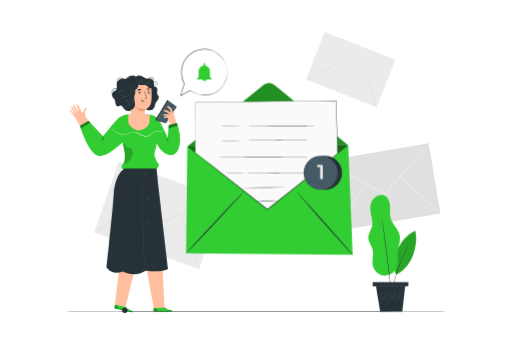
t = 0.00 s
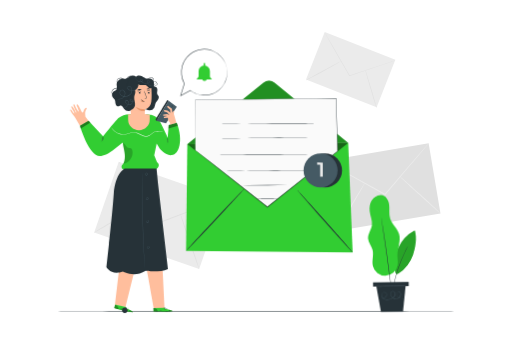
t = 1.05 s
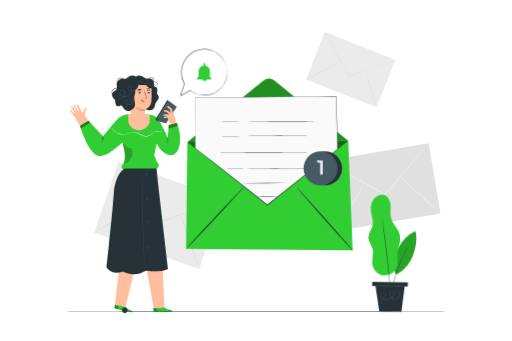
t = 1.95 s
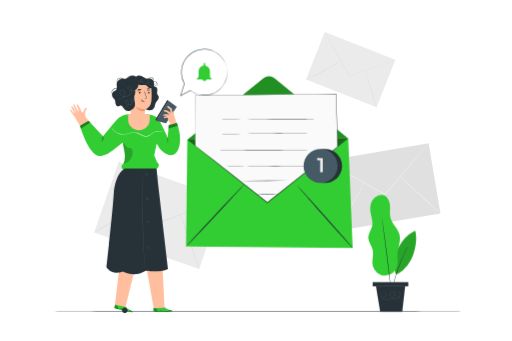
t = 3.00 s
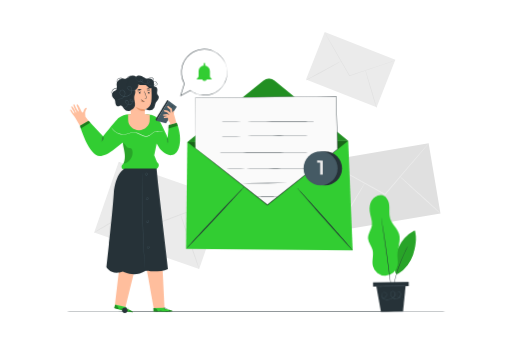
t = 4.05 s
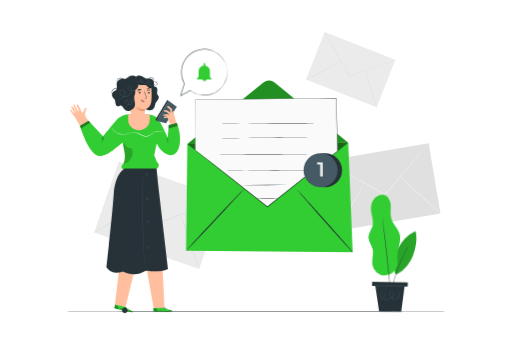
t = 4.88 s

The animated SVG that drew these frames (rendered in a browser with its animation timeline set to each time). Animation: 3 CSS @keyframes rules; one cycle of 6.00 s, repeats indefinitely.

<svg class="animated" id="freepik_stories-new-message" xmlns="http://www.w3.org/2000/svg" viewBox="0 0 750 500" version="1.1" xmlns:xlink="http://www.w3.org/1999/xlink" xmlns:svgjs="http://svgjs.com/svgjs"><style>svg#freepik_stories-new-message:not(.animated) .animable {opacity: 0;}svg#freepik_stories-new-message.animated #freepik--Floor--inject-332 {animation: 6s Infinite  linear heartbeat;animation-delay: 0s;}svg#freepik_stories-new-message.animated #freepik--Message--inject-332 {animation: 6s Infinite  linear floating;animation-delay: 0s;}svg#freepik_stories-new-message.animated #freepik--Plant--inject-332 {animation: 1.5s Infinite  linear wind;animation-delay: 0s;}            @keyframes heartbeat {                0% {                    transform: scale(1);                }                10% {                    transform: scale(1.1);                }                30% {                    transform: scale(1);                }                40% {                    transform: scale(1);                }                50% {                    transform: scale(1.1);                }                60% {                    transform: scale(1);                }                100% {                    transform: scale(1);                }            }                    @keyframes floating {                0% {                    opacity: 1;                    transform: translateY(0px);                }                50% {                    transform: translateY(-10px);                }                100% {                    opacity: 1;                    transform: translateY(0px);                }            }                    @keyframes wind {                0% {                    transform: rotate( 0deg );                }                25% {                    transform: rotate( 1deg );                }                75% {                    transform: rotate( -1deg );                }            }        </style><g id="freepik--background-complete--inject-332" class="animable" style="transform-origin: 391.596px 220.662px;"><g id="elozalz19rlpg"><rect x="177.77" y="234.3" width="109.86" height="162.99" style="fill: rgb(235, 235, 235); transform-origin: 232.7px 315.795px; transform: rotate(-70.85deg);" class="animable"></rect></g><path d="M327.7,290.63a11.2,11.2,0,0,1-1.91.89l-5.59,2.26-20.68,8.09-68.58,26.25-.57.21-.32-.51-.79-1.24-39.52-63.06-11.84-19.2-3.15-5.26a11.81,11.81,0,0,1-1-1.89A10.89,10.89,0,0,1,175,238.9l3.39,5.11L190.62,263l39.9,62.83c.26.43.53.85.78,1.24l-.89-.3,68.74-25.83L320,293.25l5.69-2A10.76,10.76,0,0,1,327.7,290.63Z" style="fill: rgb(224, 224, 224); transform-origin: 250.725px 282.75px;" id="el8lvdfv9s29" class="animable"></path><path d="M137.7,341c-.21-.35,16.31-10.55,36.89-22.79s37.44-21.87,37.65-21.52-16.31,10.55-36.9,22.79S137.91,341.3,137.7,341Z" style="fill: rgb(224, 224, 224); transform-origin: 174.97px 318.844px;" id="el31yk91usdoc" class="animable"></path><path d="M263.87,313.11c.38-.13,6.92,18,14.6,40.41s13.59,40.76,13.2,40.89-6.92-18-14.6-40.41S263.48,313.24,263.87,313.11Z" style="fill: rgb(224, 224, 224); transform-origin: 277.77px 353.76px;" id="elnqtct3ii529" class="animable"></path><g id="elzpdsj4pyao"><rect x="483.35" y="222.39" width="154.53" height="104.16" style="fill: rgb(224, 224, 224); transform-origin: 560.615px 274.47px; transform: rotate(-9.62deg);" class="animable"></rect></g><path d="M628.09,210.22a10.69,10.69,0,0,1-1.18,1.61l-3.61,4.43-13.5,16.16c-11.59,13.67-27.45,32.38-45,53.1l-.37.44-.5-.28-1.22-.67-61.62-34.38-18.59-10.56-5-2.93a9.87,9.87,0,0,1-1.7-1.11,11.85,11.85,0,0,1,1.84.86l5.15,2.71,18.81,10.16,61.82,34,1.22.67-.87.16,45.34-52.83,13.83-15.87c1.59-1.77,2.85-3.19,3.81-4.27A12.18,12.18,0,0,1,628.09,210.22Z" style="fill: rgb(235, 235, 235); transform-origin: 551.945px 248.09px;" id="elmgh5xjjijkp" class="animable"></path><path d="M493.14,338.73c-.33-.2,8.74-16.22,20.26-35.78s21.14-35.26,21.47-35.06-8.74,16.21-20.26,35.78S493.47,338.92,493.14,338.73Z" style="fill: rgb(235, 235, 235); transform-origin: 514.005px 303.31px;" id="elli0czktawpq" class="animable"></path><path d="M585.3,258c.26-.28,14,11.77,30.57,26.93s29.89,27.68,29.62,28S631.55,301.14,614.92,286,585,258.31,585.3,258Z" style="fill: rgb(235, 235, 235); transform-origin: 615.395px 285.466px;" id="el0u2k5olc3jxh" class="animable"></path><g id="eleexeq7zqth9"><rect x="476.33" y="46.53" width="74.99" height="111.26" style="fill: rgb(235, 235, 235); transform-origin: 513.825px 102.16px; transform: rotate(-68.53deg);" class="animable"></rect></g><path d="M579.32,88.59a6.19,6.19,0,0,1-1.33.55l-3.87,1.4-14.33,4.95-47.51,16-.39.13-.2-.36-.5-.86L486,66.29c-3.15-5.59-5.71-10.15-7.54-13.42l-2-3.67a7.84,7.84,0,0,1-.64-1.32,7.94,7.94,0,0,1,.82,1.21c.54.91,1.26,2.1,2.17,3.58l7.82,13.27c6.56,11.33,15.55,26.83,25.47,44l.5.87-.59-.23,47.59-15.72L574,90.17,577.93,89A9.11,9.11,0,0,1,579.32,88.59Z" style="fill: rgb(224, 224, 224); transform-origin: 527.57px 79.75px;" id="el14df3bxs5ma" class="animable"></path><path d="M448.34,117.67c-.14-.24,11.41-6.75,25.79-14.53S500.27,89.26,500.4,89.5,489,96.25,474.61,104,448.47,117.92,448.34,117.67Z" style="fill: rgb(224, 224, 224); transform-origin: 474.37px 103.585px;" id="elttbvnpoctlm" class="animable"></path><path d="M535.16,102.16c.27-.08,4.23,12.45,8.84,28s8.15,28.18,7.88,28.26-4.23-12.44-8.84-28S534.89,102.24,535.16,102.16Z" style="fill: rgb(224, 224, 224); transform-origin: 543.52px 130.29px;" id="elf0pvbtnvk6h" class="animable"></path></g><g id="freepik--Floor--inject-332" class="animable" style="transform-origin: 375px 457.08px;"><path d="M661.58,457.08c0,.14-128.32.26-286.57.26s-286.59-.12-286.59-.26,128.29-.26,286.59-.26S661.58,456.93,661.58,457.08Z" style="fill: rgb(38, 50, 56); transform-origin: 375px 457.08px;" id="el2oqgc38txy1" class="animable"></path></g><g id="freepik--Character--inject-332" class="animable" style="transform-origin: 183.041px 284.823px;"><path d="M116.7,184.46,131,179.39l-6.15-8.21a31.85,31.85,0,0,1-.44-5.49,8.46,8.46,0,0,1,.48-2.78,12.71,12.71,0,0,1,1.49-3.18,1.09,1.09,0,0,0-1-1.82c-1,.25-2.88,2.53-3.73,5.91s-3.17-1.6-4-3.39-3.85-7.23-4.62-7.4c-1.12-.25-1.59.91-.67,2.68s3.29,7.29,2.31,7.71-5.29-8.8-5.29-8.8-.6-2.12-1.74-1.67c-2.06.8,3.27,10.25,3.8,11.13.37.62-.67,1.11-1,.43s-4.11-9.29-6.21-8.49c-1.61.61,4.31,7.81,4.1,10s-3.93-5.91-5.45-5.27c-.56.24-1,.5,1.86,4.86a71.71,71.71,0,0,0,4.51,5.89h0l7.47,12.94" style="fill: rgb(255, 190, 157); transform-origin: 116.734px 168.674px;" id="elpjst9ac68or" class="animable"></path><path d="M245.41,201.94s-7.06-16.48-11.93-24.49c-4.59-7.54-10.67-8.76-13.91-9a22.19,22.19,0,0,0-4.12-.85L189,167.39a25.07,25.07,0,0,0-15.81,5.8c-1.23,1-10.38,11.62-22.53,26.74l-21.25-23-12.67,7.5s13.76,47.51,31,44.25C158,226.77,166,219.65,166,219.65l13.45-10.84.31,1.8c.27,2.19.95,5.73,1.47,7.87,1.62,6.79,2.53,15.73-1,21.65,0,0-4.79,3.67-1,7.7h49.85s7.06-4.79.61-10.11l-4-10.11,2.61-12.34,1-4.94,4.39,7.52s8.68,10.92,17.71,9.58c10.85-1.62,17.14-21.39,7.35-47.53l-11.8,3.59Z" style="fill: rgb(50, 205, 50); transform-origin: 190.177px 207.61px;" id="elacate03of8v" class="animable"></path><g id="el903fopsk7yw"><g style="opacity: 0.4; transform-origin: 124.365px 182.69px;" class="animable"><polygon points="116.7 184.46 117.95 188.42 132.03 179.83 129.37 176.96 116.7 184.46" id="eli5ogep6yysn" class="animable" style="transform-origin: 124.365px 182.69px;"></polygon></g></g><g id="el07tx73ywdmta"><g style="opacity: 0.2; transform-origin: 186.802px 225.182px;" class="animable"><path d="M180.22,240.13a15.72,15.72,0,0,0,10.5-6.46,16.39,16.39,0,0,0,3-12.24,5.44,5.44,0,0,0-2.08-3.9c-1.57-1-3.72-.48-5.35-1.35-1.34-.71-2.05-2.17-3-3.37s-2.22-3.06-3.6-2.46c0,0,1.67,8.8,2.4,12.72s1,9.55-.41,13.66A17,17,0,0,1,180.22,240.13Z" id="eluzmbltf1qu8" class="animable" style="transform-origin: 186.802px 225.182px;"></path></g></g><path d="M148.62,208a12.61,12.61,0,0,1,.74-4.13,24.68,24.68,0,0,1,1.26-4,12,12,0,0,1-.74,4.13A24.68,24.68,0,0,1,148.62,208Z" style="fill: rgb(38, 50, 56); transform-origin: 149.62px 203.935px;" id="elf8uz0ulpj17" class="animable"></path><path d="M151.78,205.85a16.74,16.74,0,0,1-1.2-5.93,8.58,8.58,0,0,1,.86,2.91A9,9,0,0,1,151.78,205.85Z" style="fill: rgb(38, 50, 56); transform-origin: 151.187px 202.885px;" id="el4m8i3sjd2h8" class="animable"></path><polygon points="246.84 147.64 228.74 176.96 242.98 180.93 258.78 156.56 246.84 147.64" style="fill: rgb(69, 90, 100); transform-origin: 243.76px 164.285px;" id="elkfj1behfsm8" class="animable"></polygon><path d="M245.71,172.62l.61,4.29,2.53,3.25.25,2.66,9.08-2.76-3.67-13a27,27,0,0,0,.36-5.3l-2.5,3.31-.69-5.4-5.11-4.11a1.25,1.25,0,0,0-1.75.27h0a1.25,1.25,0,0,0,.13,1.61l4.11,3.62.27,4.47-3-2.76a2.16,2.16,0,0,0-1.05-.54l-4.13-.83a1.08,1.08,0,0,0-1.28.95h0a1.08,1.08,0,0,0,.75,1.14l3.76,1.15,3.8,3.84-3.72-1.42-5.05.71a1,1,0,0,0-.84,1h0a1,1,0,0,0,1,1l3.21-.18,1.89.59-4.34,1.15a.86.86,0,0,0-.65.89h0a.87.87,0,0,0,.94.83Z" style="fill: rgb(255, 190, 157); transform-origin: 248.375px 169.069px;" id="elg7ufz4v5ado" class="animable"></path><g id="el1ow3zrn7kz6i"><g style="opacity: 0.4; transform-origin: 253.395px 184.095px;" class="animable"><polygon points="246.9 183.49 246.51 188.29 260.28 184.5 258.7 179.9 246.9 183.49" id="elr9tk3rnnusd" class="animable" style="transform-origin: 253.395px 184.095px;"></polygon></g></g><path d="M228.74,177s-1.22-1.65-1.12-1.93,17.22-28.47,17.22-28.47l2,1.08Z" style="fill: rgb(38, 50, 56); transform-origin: 237.227px 161.8px;" id="elk4or5co85bi" class="animable"></path><path d="M251.37,155a.63.63,0,1,1,.31,1.06.66.66,0,0,1-.35-1" style="fill: rgb(38, 50, 56); transform-origin: 251.831px 155.445px;" id="elzl6uaiu27u" class="animable"></path><path d="M240,191.19a2.38,2.38,0,0,1-.52.71,4.68,4.68,0,0,1-2.23,1.16,10,10,0,0,1-4,0,13.73,13.73,0,0,0-5.13-.23,14,14,0,0,0-5.41,3c-1.79,1.37-3.68,3.07-6.22,3.87a10.12,10.12,0,0,1-4,.31,17.55,17.55,0,0,1-4-1.11c-2.62-1-5.13-2.48-7.89-3.48a14.05,14.05,0,0,0-8.35-.58c-2.71.56-5.25,1.5-7.78,2A19.65,19.65,0,0,1,171.14,195a20,20,0,0,1-7-6,14.61,14.61,0,0,1-1.67-2.93c.07,0,.55,1.08,1.84,2.81a20.49,20.49,0,0,0,7,5.76,19.42,19.42,0,0,0,13.09,1.7c2.49-.54,5-1.49,7.78-2.07a14.49,14.49,0,0,1,8.64.59c2.82,1,5.34,2.48,7.91,3.5a17.33,17.33,0,0,0,3.88,1.09,9.85,9.85,0,0,0,3.8-.28c2.4-.74,4.28-2.38,6.08-3.75a14.27,14.27,0,0,1,5.61-3,13.76,13.76,0,0,1,5.26.3,9.9,9.9,0,0,0,3.88.1,4.74,4.74,0,0,0,2.2-1A7.49,7.49,0,0,0,240,191.19Z" style="fill: rgb(250, 250, 250); transform-origin: 201.235px 193.078px;" id="el87jhnoh23y" class="animable"></path><path d="M245.7,210.24a18.56,18.56,0,0,1-.41-4.43,18.24,18.24,0,0,1,.13-4.45,18.56,18.56,0,0,1,.41,4.43A18.29,18.29,0,0,1,245.7,210.24Z" style="fill: rgb(38, 50, 56); transform-origin: 245.56px 205.8px;" id="elmlztpy8r68p" class="animable"></path><path d="M214.51,394.11c.43,1.74,10.63,58.93,10.63,58.93l15.63-1.17-2.86-58.4Z" style="fill: rgb(255, 190, 157); transform-origin: 227.64px 423.255px;" id="elczn8ixtiia" class="animable"></path><path d="M241.24,452.78l-.05-1.65-16.65.35.1,5.42,1,0c4.58.15,23.3.46,26.33-.45C255.39,455.46,241.24,452.78,241.24,452.78Z" style="fill: rgb(50, 205, 50); transform-origin: 238.522px 454.102px;" id="el29j7rjhmj5w" class="animable"></path><g id="eltjqof9t6xvg"><g style="opacity: 0.3; transform-origin: 227.605px 454.514px;" class="animable"><path d="M230.65,456.66a5.36,5.36,0,0,0-2.19-3.24,5.92,5.92,0,0,0-3.9-1.05l.09,4.31Z" id="elvubkmw8aq8n" class="animable" style="transform-origin: 227.605px 454.514px;"></path></g></g><g id="elckwc3gq9gwk"><g style="opacity: 0.3; transform-origin: 238.612px 455.742px;" class="animable"><path d="M248.16,454.32s5,1.23,4.37,2-19.53,1.12-27.89.59l0-.35,22.08-.22S247.2,454.37,248.16,454.32Z" id="elwtot6897aqe" class="animable" style="transform-origin: 238.612px 455.742px;"></path></g></g><path d="M224.4,456.55l.28,0,.82,0,3,.07c2.55,0,6.06.05,9.95,0s7.4-.2,9.95-.33l3-.17.81-.06.29,0h-.29l-.82,0-3,.11c-2.54.09-6.06.21-9.94.27s-7.4.08-9.95.08H224.4Z" style="fill: rgb(38, 50, 56); transform-origin: 238.45px 456.351px;" id="elfvqivhix805" class="animable"></path><path d="M246.74,456.57a5.63,5.63,0,0,1,.53-1.35,6,6,0,0,1,1-1.09,2.12,2.12,0,0,0-1.18,1A2,2,0,0,0,246.74,456.57Z" style="fill: rgb(38, 50, 56); transform-origin: 247.495px 455.35px;" id="ela96geixrq5q" class="animable"></path><path d="M241.8,454.35s.27-.24.51-.6.38-.67.33-.7-.27.24-.5.6S241.75,454.32,241.8,454.35Z" style="fill: rgb(38, 50, 56); transform-origin: 242.22px 453.699px;" id="el0ymya2m1fnmi" class="animable"></path><path d="M240.44,453.71s.3-.13.58-.37.47-.47.44-.51-.3.13-.58.37S240.4,453.68,240.44,453.71Z" style="fill: rgb(38, 50, 56); transform-origin: 240.949px 453.267px;" id="el9xefej0c2ij" class="animable"></path><path d="M239.56,452.27a2,2,0,0,0,.87.09,2,2,0,0,0,.86-.1,2.18,2.18,0,0,0-.87-.09A2.26,2.26,0,0,0,239.56,452.27Z" style="fill: rgb(38, 50, 56); transform-origin: 240.425px 452.267px;" id="elnqfaz3aap3" class="animable"></path><path d="M239.25,451.25a1.69,1.69,0,0,0,1,.25,1.73,1.73,0,0,0,1-.15,6.57,6.57,0,0,0-1,0A5.66,5.66,0,0,0,239.25,451.25Z" style="fill: rgb(38, 50, 56); transform-origin: 240.25px 451.384px;" id="el3vfce8cwwuz" class="animable"></path><path d="M242.33,453a3.44,3.44,0,0,0,1.07,0,5.7,5.7,0,0,0,1.12-.26,2.67,2.67,0,0,0,.65-.26.5.5,0,0,0,.25-.31.35.35,0,0,0-.17-.39,2,2,0,0,0-2.4.57,1.77,1.77,0,0,0-.33.67c0,.17,0,.27,0,.27a2.45,2.45,0,0,1,.46-.85,1.92,1.92,0,0,1,.9-.57,1.74,1.74,0,0,1,1.27.06c.17.11.11.3-.07.4a3.16,3.16,0,0,1-.6.25,7.45,7.45,0,0,1-1.09.29C242.74,453,242.33,453,242.33,453Z" style="fill: rgb(38, 50, 56); transform-origin: 243.88px 452.443px;" id="el4z88anvjra5" class="animable"></path><path d="M242.61,453a1,1,0,0,0,.1-.69,1.57,1.57,0,0,0-.3-.72,1.08,1.08,0,0,0-.9-.49.39.39,0,0,0-.32.46,1,1,0,0,0,.19.44,3.11,3.11,0,0,0,.52.59,1.51,1.51,0,0,0,.62.39s-.22-.17-.52-.48a3.36,3.36,0,0,1-.46-.59c-.15-.2-.26-.58,0-.63a1,1,0,0,1,.71.41,1.51,1.51,0,0,1,.31.64A3.32,3.32,0,0,1,242.61,453Z" style="fill: rgb(38, 50, 56); transform-origin: 241.958px 452.05px;" id="elil0yhdjxe5l" class="animable"></path><path d="M224.64,452.33s.48-.05,1.23,0a5.66,5.66,0,0,1,2.69,1,5,5,0,0,1,1.72,2.16c.27.66.3,1.1.34,1.1a.74.74,0,0,0,0-.31,4.21,4.21,0,0,0-.19-.83,4.82,4.82,0,0,0-1.74-2.27,5.42,5.42,0,0,0-2.8-1,4.69,4.69,0,0,0-.91,0C224.75,452.28,224.64,452.31,224.64,452.33Z" style="fill: rgb(38, 50, 56); transform-origin: 227.638px 454.374px;" id="elhfeq9vcwnmg" class="animable"></path><path d="M232.7,455.12a9.66,9.66,0,0,0,2.43.18,10.2,10.2,0,0,0,2.42-.22c0-.06-1.09,0-2.43,0S232.71,455.07,232.7,455.12Z" style="fill: rgb(38, 50, 56); transform-origin: 235.125px 455.183px;" id="elu49fxgwj8gd" class="animable"></path><path d="M229.45,455.18s.09.21.21.44.18.43.24.43.08-.25-.06-.51S229.49,455.14,229.45,455.18Z" style="fill: rgb(38, 50, 56); transform-origin: 229.698px 455.612px;" id="elkvxcygnq4qb" class="animable"></path><path d="M228.2,453.78s.07.2.24.36.35.26.39.22-.07-.2-.25-.36S228.23,453.75,228.2,453.78Z" style="fill: rgb(38, 50, 56); transform-origin: 228.519px 454.072px;" id="elew1z77wepb" class="animable"></path><path d="M226.43,453.17c0,.05.23.05.48.12s.42.19.46.16-.1-.25-.4-.34S226.41,453.12,226.43,453.17Z" style="fill: rgb(38, 50, 56); transform-origin: 226.903px 453.264px;" id="elu8h233r6pz8" class="animable"></path><path d="M225.17,452.89s.08.12.22.17.27.05.29,0-.08-.13-.22-.18S225.19,452.84,225.17,452.89Z" style="fill: rgb(38, 50, 56); transform-origin: 225.426px 452.972px;" id="elaywzuk78y3q" class="animable"></path><path d="M174.75,389.34c-.08,1.79-6.57,57.48-6.57,57.48l15.29,3.39,14.11-56.74Z" style="fill: rgb(255, 190, 157); transform-origin: 182.88px 419.775px;" id="el9ahyx1tp16d" class="animable"></path><path d="M184.16,451.69l.35-1.6-16.26-3.63-1.19,5.29,1,.28c4.41,1.24,22.52,6,25.69,5.83C197.27,457.67,184.16,451.69,184.16,451.69Z" style="fill: rgb(50, 205, 50); transform-origin: 180.705px 452.162px;" id="eleom4ki3n6gj" class="animable"></path><g id="elz2d5eek4r7l"><g style="opacity: 0.3; transform-origin: 170.086px 450.19px;" class="animable"><path d="M173,453a5.33,5.33,0,0,0-1.35-3.67,5.91,5.91,0,0,0-3.54-1.95l-.94,4.21Z" id="elcbjiajq0jeq" class="animable" style="transform-origin: 170.086px 450.19px;"></path></g></g><g id="elrbqvnl6uwes"><g style="opacity: 0.3; transform-origin: 180.718px 454.671px;" class="animable"><path d="M190.52,454.84s4.53,2.38,3.77,3-19.23-3.57-27.23-6.07l.1-.33,21.5,5S189.57,454.66,190.52,454.84Z" id="elt1h12hdvqbo" class="animable" style="transform-origin: 180.718px 454.671px;"></path></g></g><path d="M166.91,451.35l.27.09.79.23,2.91.78c2.47.64,5.88,1.49,9.67,2.35s7.24,1.57,9.74,2.05l3,.55.81.13.29,0-.28-.07-.8-.17-3-.61c-2.5-.52-5.94-1.24-9.73-2.1s-7.2-1.69-9.68-2.3L168,451.6l-.8-.19A1,1,0,0,0,166.91,451.35Z" style="fill: rgb(38, 50, 56); transform-origin: 180.65px 454.44px;" id="eltennuc58t6" class="animable"></path><path d="M188.6,456.69a6,6,0,0,1,.84-1.19,6.61,6.61,0,0,1,1.24-.82,2.23,2.23,0,0,0-1.38.69A2,2,0,0,0,188.6,456.69Z" style="fill: rgb(38, 50, 56); transform-origin: 189.64px 455.685px;" id="elzm462yodig" class="animable"></path><path d="M184.33,453.36s.33-.17.64-.47.53-.56.49-.59-.32.17-.63.46S184.29,453.32,184.33,453.36Z" style="fill: rgb(38, 50, 56); transform-origin: 184.895px 452.829px;" id="elwsdqjutxhq" class="animable"></path><path d="M183.16,452.42a1.4,1.4,0,0,0,.65-.23c.33-.17.58-.35.55-.39s-.32.05-.65.22S183.14,452.37,183.16,452.42Z" style="fill: rgb(38, 50, 56); transform-origin: 183.761px 452.105px;" id="elssy1i2spnq" class="animable"></path><path d="M182.65,450.81a4.09,4.09,0,1,0,.87.11A2.14,2.14,0,0,0,182.65,450.81Z" style="fill: rgb(38, 50, 56); transform-origin: 182.575px 454.896px;" id="el23kz44zj9h1" class="animable"></path><path d="M182.59,449.74a1.72,1.72,0,0,0,.88.47,1.83,1.83,0,0,0,1,.1,5.12,5.12,0,0,0-.94-.28A6.82,6.82,0,0,0,182.59,449.74Z" style="fill: rgb(38, 50, 56); transform-origin: 183.53px 450.04px;" id="elsljiinm2bz" class="animable"></path><path d="M185.17,452.17a3.3,3.3,0,0,0,1,.22,6.15,6.15,0,0,0,1.16,0,3.39,3.39,0,0,0,.68-.1.56.56,0,0,0,.33-.24.4.4,0,0,0-.07-.43,2,2,0,0,0-2.47,0,1.69,1.69,0,0,0-.49.57c-.08.15-.09.25-.08.25a2.54,2.54,0,0,1,.65-.71,1.9,1.9,0,0,1,1-.34,1.73,1.73,0,0,1,1.22.36c.14.15,0,.31-.17.37a3.32,3.32,0,0,1-.63.11,8.65,8.65,0,0,1-1.13,0C185.57,452.22,185.18,452.14,185.17,452.17Z" style="fill: rgb(38, 50, 56); transform-origin: 186.772px 451.817px;" id="elslshvxsyw8" class="animable"></path><path d="M185.43,452.27s.22-.19.27-.64a1.6,1.6,0,0,0-.13-.77,1.09,1.09,0,0,0-.76-.69.39.39,0,0,0-.41.38,1,1,0,0,0,.08.47,3,3,0,0,0,.36.69,1.62,1.62,0,0,0,.51.53s-.17-.22-.39-.59a3.94,3.94,0,0,1-.31-.68c-.1-.24-.11-.63.16-.61s.48.33.59.56a1.63,1.63,0,0,1,.16.7A3,3,0,0,1,185.43,452.27Z" style="fill: rgb(38, 50, 56); transform-origin: 185.051px 451.22px;" id="elkauumkusyvg" class="animable"></path><path d="M168.15,447.31s.47.06,1.19.31a5.58,5.58,0,0,1,2.38,1.58,5.07,5.07,0,0,1,1.16,2.52,10.33,10.33,0,0,1,.06,1.14s.05-.11.07-.3a3.92,3.92,0,0,0,0-.86,4.84,4.84,0,0,0-1.14-2.61,5.46,5.46,0,0,0-2.5-1.6,4.7,4.7,0,0,0-.9-.18A.94.94,0,0,0,168.15,447.31Z" style="fill: rgb(38, 50, 56); transform-origin: 170.592px 450.078px;" id="elwgimsxlwehn" class="animable"></path><path d="M175.31,451.94a9.46,9.46,0,0,0,2.31.75,10.06,10.06,0,0,0,2.41.36c0-.05-1.07-.23-2.36-.54S175.33,451.89,175.31,451.94Z" style="fill: rgb(38, 50, 56); transform-origin: 177.67px 452.492px;" id="elp8iudag1i" class="animable"></path><path d="M172.14,451.22s0,.23.1.48.07.46.13.47.14-.22.07-.5S172.18,451.19,172.14,451.22Z" style="fill: rgb(38, 50, 56); transform-origin: 172.304px 451.694px;" id="elwvezkw9su1h" class="animable"></path><path d="M171.25,449.57s0,.21.16.4.28.33.32.31,0-.21-.15-.4S171.3,449.54,171.25,449.57Z" style="fill: rgb(38, 50, 56); transform-origin: 171.497px 449.924px;" id="el1os23zi1fmyh" class="animable"></path><path d="M169.68,448.55c0,.06.22.1.44.23s.37.29.42.27,0-.27-.32-.43S169.68,448.5,169.68,448.55Z" style="fill: rgb(38, 50, 56); transform-origin: 170.118px 448.779px;" id="elh8vna4bdg65" class="animable"></path><path d="M168.53,448s.05.14.17.22.25.11.28.06,0-.14-.17-.22S168.56,447.94,168.53,448Z" style="fill: rgb(38, 50, 56); transform-origin: 168.76px 448.138px;" id="elo8x1qmzsp2" class="animable"></path><path d="M232.15,141.32c-.41-1.19-1.42-2.08-1.91-3.24-.73-1.74-.19-3.71,0-5.58s-.2-4.15-1.91-4.92a17.72,17.72,0,0,1-2.2-.73c-1.34-.84-1.27-2.74-1.39-4.31a8.82,8.82,0,0,0-.78-3l.28-.09a4.44,4.44,0,0,1,5.11,2.53,2.6,2.6,0,0,1-.18,2.51,1.65,1.65,0,0,1-1.94.63,1.38,1.38,0,0,1-.71-1.52,1,1,0,0,1,1.1-.62,1.07,1.07,0,0,1,.77.43c.12.18.13.31.15.3s0-.13,0-.35a1.17,1.17,0,0,0-.85-.61,1.49,1.49,0,0,0-.77.06,1.13,1.13,0,0,0-.67.68,1.7,1.7,0,0,0,.83,2,2.07,2.07,0,0,0,2.52-.7,3.07,3.07,0,0,0,.3-3,4.94,4.94,0,0,0-5.26-3,3.29,3.29,0,0,0,.31-2.66,3.74,3.74,0,0,0-2.31-2.32,5,5,0,0,0-2.93-.16,7.43,7.43,0,0,0-2.31,1c-.65.42-1.15.88-1.63,1.19a2.84,2.84,0,0,1-1.35.52,2.12,2.12,0,0,1-1.21-.25s.31.48,1.22.48a2.92,2.92,0,0,0,1.51-.47c.53-.3,1.06-.75,1.68-1.12a5.49,5.49,0,0,1,4.82-.71,3.22,3.22,0,0,1,2,2,2.59,2.59,0,0,1-.69,2.67,5.83,5.83,0,0,0-2.16-2.22c-2-1.13-5-.58-6,1.48l-16.41-5.64a8,8,0,0,0-7.54-1.51l-.34-.06a5.5,5.5,0,0,0-2.77.46,9,9,0,0,0-2.79,2.44,6.41,6.41,0,0,1-1.57,1.31,3,3,0,0,1-.32.12,14.44,14.44,0,0,1-2.19.08c-1.38-.32-2.81-1.11-4.51-1.28a7,7,0,0,0-2.84.2,5.47,5.47,0,0,0-2.54,1.61,4.33,4.33,0,0,0-1.1,2.91,8.22,8.22,0,0,0,.36,2.27,7.78,7.78,0,0,0-.48,3.1c.07,1.39.47,2.85.49,4.21a4,4,0,0,1-1.35.69c-.86.27-1.79.4-2.67.74a6.22,6.22,0,0,0-3.54,3.75,4.39,4.39,0,0,0,.44,4.14,6.33,6.33,0,0,0,1.16,5.29,31.7,31.7,0,0,1,2.57,2.75c1.08,1.67.92,3.82,1.2,5.79s1.41,4.21,3.4,4.34c1.6.1,3-1.24,4.64-1.11,2.24.18,3.16,2.87,4.46,4.71a8,8,0,0,0,7.45,3.24c2-.27,4.06-1.35,6.05-.85,2.51.64,4,3.58,6.59,3.95,1.9.27,3.67-1,5.09-2.3s2.85-2.8,4.75-3.14c2.28-.41,4.48,1,6.78,1.28a7.67,7.67,0,0,0,7.56-3.79c1.26-2.29,1.25-5.1,2.44-7.43a41.94,41.94,0,0,1,3-4.27C232,144.81,232.73,143,232.15,141.32Zm-65.8-7.38a1.34,1.34,0,0,0-.56,0s.17,0,.45.11l-.31.23a6,6,0,0,0-1.94,3,4.31,4.31,0,0,1-.1-3.41,5.75,5.75,0,0,1,3.28-3.4c.8-.3,1.71-.43,2.64-.71a4.29,4.29,0,0,0,1.14-.51,3.77,3.77,0,0,1-.47,1.55C169.62,132.29,167.8,132.92,166.35,133.94Zm11.2-18.4a8.64,8.64,0,0,0-6.18,4.74,6.48,6.48,0,0,1-.16-1.37,3.82,3.82,0,0,1,.95-2.54,5.52,5.52,0,0,1,4.88-1.65,11.55,11.55,0,0,1,2.69.69A14.42,14.42,0,0,0,177.55,115.54Zm8.23-.69c-.2.09-.41.15-.61.22a10.92,10.92,0,0,0,.83-.84,9.25,9.25,0,0,1,2.62-2.42,5.11,5.11,0,0,1,2.43-.52,6.49,6.49,0,0,0-1.24.61C188.41,112.8,187.3,114.15,185.78,114.85Z" style="fill: rgb(38, 50, 56); transform-origin: 197.755px 138.305px;" id="el0dx7x0e4rooi" class="animable"></path><path d="M221.35,149.2c.78-4.92.54-13,.12-19.61a10.46,10.46,0,0,0-11.54-9.75l-17.19,1.82a3.47,3.47,0,0,0-3.11,3.53l1.77,42.23h-4v7.65a15.84,15.84,0,0,0,31.68,0v-6.62s-4.12-1.35-6.62-1.21l-.61,0c0-3.87.32-6.9.32-6.9S219.78,159.11,221.35,149.2Z" style="fill: rgb(255, 190, 157); transform-origin: 204.631px 155.346px;" id="elak0vo6wlrpw" class="animable"></path><path d="M218.9,136a1.28,1.28,0,0,1-1.23,1.28,1.21,1.21,0,0,1-1.31-1.15,1.28,1.28,0,0,1,1.23-1.28A1.22,1.22,0,0,1,218.9,136Z" style="fill: rgb(38, 50, 56); transform-origin: 217.63px 136.065px;" id="els68jfuxvj7" class="animable"></path><path d="M219.72,133.8c-.16.16-1.12-.55-2.49-.55s-2.37.69-2.52.52.09-.37.53-.69a3.55,3.55,0,0,1,2-.62,3.37,3.37,0,0,1,2,.64C219.65,133.42,219.8,133.72,219.72,133.8Z" style="fill: rgb(38, 50, 56); transform-origin: 217.203px 133.142px;" id="el3b5fokpf63g" class="animable"></path><path d="M205.53,136a1.27,1.27,0,0,1-1.22,1.28,1.21,1.21,0,0,1-1.31-1.15,1.26,1.26,0,0,1,1.22-1.28A1.22,1.22,0,0,1,205.53,136Z" style="fill: rgb(38, 50, 56); transform-origin: 204.265px 136.065px;" id="elqqhsdq8qgvs" class="animable"></path><path d="M206.28,134.05c-.16.17-1.12-.54-2.49-.54s-2.37.69-2.52.52.09-.37.53-.69a3.4,3.4,0,0,1,2-.62,3.3,3.3,0,0,1,2,.64C206.21,133.68,206.36,134,206.28,134.05Z" style="fill: rgb(38, 50, 56); transform-origin: 203.763px 133.398px;" id="elo0ycxiljdss" class="animable"></path><path d="M211.24,144.19a9.07,9.07,0,0,1,2.22-.4c.35,0,.68-.1.74-.34a1.81,1.81,0,0,0-.23-1c-.33-.84-.67-1.73-1-2.66-1.43-3.78-2.47-6.89-2.31-6.95a47.25,47.25,0,0,1,2.87,6.75c.34.94.67,1.82,1,2.68a2,2,0,0,1,.18,1.37.89.89,0,0,1-.58.51,2.24,2.24,0,0,1-.59.08A9,9,0,0,1,211.24,144.19Z" style="fill: rgb(38, 50, 56); transform-origin: 212.701px 138.563px;" id="el3ijylirwf26" class="animable"></path><path d="M212.19,160.37a25.2,25.2,0,0,1-13.27-3.54s3.22,6.81,13.13,5.88Z" style="fill: rgb(235, 153, 110); transform-origin: 205.555px 159.814px;" id="el6uq5ck86yku" class="animable"></path><path d="M210.66,147.49a2.47,2.47,0,0,0-2.21-.92,2.25,2.25,0,0,0-1.55.84,1.42,1.42,0,0,0-.11,1.63,1.68,1.68,0,0,0,1.79.45,5.28,5.28,0,0,0,1.75-1,1.52,1.52,0,0,0,.39-.41.45.45,0,0,0,0-.51" style="fill: rgb(235, 153, 110); transform-origin: 208.692px 148.069px;" id="el4a1blofvrps" class="animable"></path><path d="M207.22,145.14c.22,0,.22,1.47,1.49,2.52s2.85.89,2.86,1.1-.35.29-1,.31a3.66,3.66,0,0,1-2.38-.84,3.17,3.17,0,0,1-1.16-2.11C207,145.5,207.12,145.13,207.22,145.14Z" style="fill: rgb(38, 50, 56); transform-origin: 209.298px 147.105px;" id="elb3jahkl1tjt" class="animable"></path><path d="M206.89,131.66c-.13.37-1.5.19-3.1.39s-2.9.63-3.11.29c-.1-.15.13-.5.65-.86a5.09,5.09,0,0,1,2.31-.81,5.27,5.27,0,0,1,2.43.28C206.66,131.19,207,131.48,206.89,131.66Z" style="fill: rgb(38, 50, 56); transform-origin: 203.784px 131.55px;" id="elfxj1rq8djl" class="animable"></path><path d="M219.22,131c-.24.31-1.19,0-2.32,0s-2.09.21-2.31-.12c-.1-.16,0-.47.47-.76a3.26,3.26,0,0,1,1.88-.51,3.22,3.22,0,0,1,1.85.62C219.19,130.53,219.32,130.85,219.22,131Z" style="fill: rgb(38, 50, 56); transform-origin: 216.904px 130.373px;" id="elxlxv61bxlc" class="animable"></path><path d="M225.16,120.75c-.68-2.64-2.68-5.08-5.36-5.58-1.75-.32-3.54.19-5.31.08-1.47-.09-2-1.26-3.39-1.72-2.32-.76-4.1-3.34-9.11-2.8-1.34.15-3.06,1.7-4.29,3.46-1.92-.83-4.45.06-5.83.67-2.87,1.25-4.66,4.48-5.23,7.76s-.1,6.65.36,9.95c.21,1.5.42,3,.64,4.52a8.06,8.06,0,0,0,.79,2.88l-2.28,21.2A8.82,8.82,0,0,0,197.37,155c.88-4.17-1.44-8.41-1.07-12.66.22-2.53,1.65-4.88,1.64-7.42a10,10,0,0,0-.36-2.47h0c4-3.27,5.06-5.9,4.89-9a7.72,7.72,0,0,0,4.2,1.39c2.12,0,4.33-.8,6.31,0a11,11,0,0,1,3.53,2.86c1.09,1.08,2.5,2.07,4,1.86a10.49,10.49,0,0,0,2.08-.73,2.5,2.5,0,0,1,2.14,0A16.55,16.55,0,0,0,225.16,120.75Z" style="fill: rgb(38, 50, 56); transform-origin: 205.81px 136.123px;" id="elu0mvnk59xln" class="animable"></path><path d="M165.92,142.46a17.53,17.53,0,0,0,3.29,1.88,11.63,11.63,0,0,0,4.3.91A9.15,9.15,0,0,0,179,143.6a8.36,8.36,0,0,0,3.54-5.8,6.05,6.05,0,0,0-.75-3.72,4,4,0,0,0-3.25-2,2.93,2.93,0,0,0-1.88.62,3.72,3.72,0,0,0-1.16,1.73,4.31,4.31,0,0,0,.76,4.13,7.21,7.21,0,0,0,3.92,2.34,11.25,11.25,0,0,0,4.8.08,10.42,10.42,0,0,0,4.37-2,8.24,8.24,0,0,0,2.71-3.73,8.34,8.34,0,0,0,.36-4.44,6.56,6.56,0,0,0-.74-2,4.6,4.6,0,0,0-1.35-1.58,3.21,3.21,0,0,0-1.83-.69,1.69,1.69,0,0,0-1.53.86,2.42,2.42,0,0,0-.19,1.79,3.59,3.59,0,0,0,1,1.55,8.63,8.63,0,0,0,11.64-.45,9,9,0,0,0,2.19-3.78,10.06,10.06,0,0,0,.31-3.74,4.32,4.32,0,0,1,.16,1,8.59,8.59,0,0,1-.26,2.83,9.35,9.35,0,0,1-2.18,3.93,8.62,8.62,0,0,1-5.32,2.61,8.78,8.78,0,0,1-6.85-2.05,3.88,3.88,0,0,1-1.1-1.75,2.9,2.9,0,0,1,.23-2.15,2.18,2.18,0,0,1,1.94-1.11,3.72,3.72,0,0,1,2.13.78,5.07,5.07,0,0,1,1.49,1.73,7.3,7.3,0,0,1,.81,2.19,8.78,8.78,0,0,1-.37,4.72,8.87,8.87,0,0,1-2.87,4,11,11,0,0,1-4.6,2.08,11.73,11.73,0,0,1-5-.09,7.79,7.79,0,0,1-4.21-2.52,4.89,4.89,0,0,1-1-2.23,5.25,5.25,0,0,1,.19-2.4,4.25,4.25,0,0,1,1.33-2,3.48,3.48,0,0,1,2.22-.72,4.43,4.43,0,0,1,3.64,2.28,6.58,6.58,0,0,1,.79,4,8.74,8.74,0,0,1-3.77,6.06,9.31,9.31,0,0,1-5.7,1.64,11.53,11.53,0,0,1-4.38-1,11.75,11.75,0,0,1-2.46-1.43c-.26-.19-.44-.36-.57-.46Z" style="fill: rgb(69, 90, 100); transform-origin: 184.012px 134.19px;" id="elyivewkffteh" class="animable"></path><path d="M225.74,125.23a1.88,1.88,0,0,1-.48.33,5.42,5.42,0,0,1-1.57.58,6.68,6.68,0,0,1-2.66,0,7.25,7.25,0,0,1-3.13-1.62,9.38,9.38,0,0,1-2.46-3.49,3.14,3.14,0,0,1-.08-2.47,2.12,2.12,0,0,1,.93-1,1.56,1.56,0,0,1,1.44,0,2.2,2.2,0,0,1,1,2.54,3.64,3.64,0,0,1-2,2.08,7.58,7.58,0,0,1-5.79.09,14.32,14.32,0,0,1-2.67-1.29,9.83,9.83,0,0,1-2.27-1.81,2.28,2.28,0,0,1-.23-2.84,1.48,1.48,0,0,1,1.44-.51,2.13,2.13,0,0,1,1.22.77,1.86,1.86,0,0,1,.39,1.36,2.36,2.36,0,0,1-.56,1.23,3.21,3.21,0,0,1-2.19,1.1,5.72,5.72,0,0,1-2.25-.29,16.49,16.49,0,0,1-1.91-.74,6.87,6.87,0,0,1-2.79-2.14,3.91,3.91,0,0,1-.72-2.56,2.9,2.9,0,0,1,.58-1.57,1.51,1.51,0,0,1,.44-.39,3.06,3.06,0,0,0-.81,2,3.73,3.73,0,0,0,.75,2.36,6.56,6.56,0,0,0,2.71,2,8.75,8.75,0,0,0,4,.94,2.77,2.77,0,0,0,1.88-1,1.54,1.54,0,0,0,.14-2c-.45-.59-1.41-.85-1.86-.24a1.43,1.43,0,0,0-.27,1.08,2.16,2.16,0,0,0,.5,1.1,9.53,9.53,0,0,0,2.14,1.68,13.2,13.2,0,0,0,2.57,1.23,7,7,0,0,0,5.38,0,3.08,3.08,0,0,0,1.69-1.75,1.69,1.69,0,0,0-.77-2,1.25,1.25,0,0,0-1.7.74,2.74,2.74,0,0,0,.07,2.1,9.08,9.08,0,0,0,2.3,3.36,7,7,0,0,0,2.94,1.62,6.49,6.49,0,0,0,2.55.13A8.38,8.38,0,0,0,225.74,125.23Z" style="fill: rgb(69, 90, 100); transform-origin: 212.065px 119.432px;" id="elwlsuqfzv4oq" class="animable"></path><path d="M196.86,148.49a1.55,1.55,0,0,1-.42.34,4,4,0,0,1-1.46.58,4.67,4.67,0,0,1-2.47-.16A4,4,0,0,1,190,147.1a1.69,1.69,0,0,1,.38-2,1.76,1.76,0,0,1,2.15,0,4.41,4.41,0,0,1,1.54,4.27,5.24,5.24,0,0,1-2.89,4.09,5.91,5.91,0,0,1-5.38-.4,6,6,0,0,1-2.06-1.91,3.43,3.43,0,0,1-.49-2.73,2.61,2.61,0,0,1,.71-1.22,1.8,1.8,0,0,1,1.33-.51,2.62,2.62,0,0,1,2.14,1.43,5.4,5.4,0,0,1,.59,2.34,8.17,8.17,0,0,1-.22,2.23,7,7,0,0,1-2,3.47,5,5,0,0,1-5.45,1,4.29,4.29,0,0,1-1.3-.88,1.65,1.65,0,0,1-.34-.42,6.6,6.6,0,0,0,1.72,1.1,4.85,4.85,0,0,0,2.34.29,4.75,4.75,0,0,0,2.76-1.33,6.64,6.64,0,0,0,1.8-3.29,7.35,7.35,0,0,0,.18-2.11,4.87,4.87,0,0,0-.55-2.11,2.11,2.11,0,0,0-1.72-1.17,1.62,1.62,0,0,0-1.5,1.36,2.86,2.86,0,0,0,.43,2.3,5.58,5.58,0,0,0,1.87,1.74A5.45,5.45,0,0,0,191,153a4.78,4.78,0,0,0,2.62-3.69,4,4,0,0,0-1.3-3.82,1.32,1.32,0,0,0-1.63,0,1.29,1.29,0,0,0-.29,1.5,3.69,3.69,0,0,0,2.22,2,4.71,4.71,0,0,0,2.34.24A6,6,0,0,0,196.86,148.49Z" style="fill: rgb(69, 90, 100); transform-origin: 187.785px 151.15px;" id="el6lx2mbcup84" class="animable"></path><path d="M155.55,391.58s6.69,13,24.13,6.68c0,0,17.08,9.28,33.42-1.11,0,0,21.15,2.83,32.66-2.74L231,266.77l-1.88-19.6H182.41s-13.86,6.31-16.09,37.12-7,73.13-7,73.13Z" style="fill: rgb(38, 50, 56); transform-origin: 200.655px 324.622px;" id="elt1hceznbm0n" class="animable"></path><path d="M212.1,397.54s0-.13,0-.39-.06-.65-.1-1.13c-.08-1-.19-2.49-.34-4.36-.28-3.78-.65-9.26-1.05-16-.81-13.54-1.67-32.28-2.12-53s-.4-39.47-.18-53c.11-6.79.23-12.28.36-16.07.06-1.88.11-3.34.15-4.37,0-.48,0-.86,0-1.14a1.88,1.88,0,0,1,0-.38,1.59,1.59,0,0,1,0,.38v1.14c0,1,0,2.5-.05,4.37,0,3.82-.11,9.31-.19,16.07-.12,13.57-.12,32.32.33,53s1.26,39.43,2,53c.37,6.76.67,12.23.89,16,.1,1.87.18,3.34.24,4.36,0,.48,0,.86.05,1.14A2.29,2.29,0,0,1,212.1,397.54Z" style="fill: rgb(69, 90, 100); transform-origin: 210.125px 322.62px;" id="eljxwsocwhvwn" class="animable"></path><path d="M216.2,361s.1-.14.36-.21a1.74,1.74,0,0,1,1.14.14,2,2,0,0,1,1.07,1.35,1.94,1.94,0,0,1-3.08,1.76,2,2,0,0,1-.61-1.62,1.72,1.72,0,0,1,.46-1.05c.19-.19.35-.23.36-.21a2.46,2.46,0,0,0-.45,1.28,1.66,1.66,0,0,0,.55,1.23,1.5,1.5,0,0,0,2.3-1.31,1.6,1.6,0,0,0-.78-1.1A2.25,2.25,0,0,0,216.2,361Z" style="fill: rgb(69, 90, 100); transform-origin: 216.926px 362.584px;" id="el5ez3a2gf06w" class="animable"></path><path d="M215.16,323.1s.1-.13.36-.2a1.67,1.67,0,0,1,1.14.14,1.9,1.9,0,0,1,1.07,1.35,1.94,1.94,0,0,1-3.07,1.75,1.91,1.91,0,0,1-.61-1.61,1.66,1.66,0,0,1,.45-1c.2-.2.35-.23.36-.21a2.45,2.45,0,0,0-.45,1.27,1.65,1.65,0,0,0,.55,1.23,1.49,1.49,0,0,0,2.3-1.3,1.66,1.66,0,0,0-.77-1.11A2.49,2.49,0,0,0,215.16,323.1Z" style="fill: rgb(69, 90, 100); transform-origin: 215.889px 324.683px;" id="eleok8rm1fsfs" class="animable"></path><path d="M214.55,289.58s.1-.13.37-.2a1.65,1.65,0,0,1,1.13.14,1.93,1.93,0,0,1,1.08,1.35,1.94,1.94,0,0,1-3.08,1.75,1.94,1.94,0,0,1-.61-1.61,1.74,1.74,0,0,1,.45-1.05c.2-.19.35-.23.37-.21a2.4,2.4,0,0,0-.46,1.27,1.61,1.61,0,0,0,.56,1.23,1.49,1.49,0,0,0,2.29-1.3,1.66,1.66,0,0,0-.77-1.11A2.48,2.48,0,0,0,214.55,289.58Z" style="fill: rgb(69, 90, 100); transform-origin: 215.285px 291.167px;" id="eld9en92r9wve" class="animable"></path><path d="M213.36,253.72s.1-.14.36-.21a1.69,1.69,0,0,1,1.14.15,1.93,1.93,0,0,1,1.07,1.35,1.81,1.81,0,0,1-1,1.87,1.84,1.84,0,0,1-2.11-.12,2,2,0,0,1-.61-1.62,1.72,1.72,0,0,1,.46-1c.2-.19.35-.23.36-.21a2.46,2.46,0,0,0-.45,1.28,1.66,1.66,0,0,0,.55,1.23,1.5,1.5,0,0,0,2.3-1.31,1.6,1.6,0,0,0-.78-1.1A2.25,2.25,0,0,0,213.36,253.72Z" style="fill: rgb(69, 90, 100); transform-origin: 214.074px 255.313px;" id="elcggjeuejwj9" class="animable"></path></g><g id="freepik--Message--inject-332" class="animable" style="transform-origin: 394.56px 247.637px;"><polygon points="274.24 214.9 510.11 213.19 516.68 373.55 272.44 371.29 274.24 214.9" style="fill: rgb(50, 205, 50); transform-origin: 394.56px 293.37px;" id="elcocs515afhl" class="animable"></polygon><path d="M274.23,214.9l111.64-90.33a12.82,12.82,0,0,1,16.19.06l108.05,88.56" style="fill: rgb(50, 205, 50); transform-origin: 392.17px 168.31px;" id="elsiqukvrfd8s" class="animable"></path><g id="elruk9qqrg8j"><g style="opacity: 0.3; transform-origin: 392.17px 168.31px;" class="animable"><path d="M274.23,214.9l111.64-90.33a12.82,12.82,0,0,1,16.19.06l108.05,88.56" id="el52n5empntmb" class="animable" style="transform-origin: 392.17px 168.31px;"></path></g></g><path d="M272.44,371.29c-.29-.28,18.59-20.9,42.18-46.05s42.94-45.32,43.24-45.05-18.59,20.89-42.18,46.05S272.74,371.56,272.44,371.29Z" style="fill: rgb(38, 50, 56); transform-origin: 315.15px 325.74px;" id="eleuvjybjiwfu" class="animable"></path><path d="M516.68,373.55c-.3.27-18.69-19.93-41.07-45.11s-40.28-45.82-40-46.09,18.69,19.93,41.07,45.12S517,373.28,516.68,373.55Z" style="fill: rgb(38, 50, 56); transform-origin: 476.145px 327.95px;" id="elw7o2nhkghlh" class="animable"></path><g id="el0mlkxvqyaju"><g style="opacity: 0.5; transform-origin: 392.175px 260.5px;" class="animable"><polyline points="510.11 213.19 391.66 307.81 274.24 214.9" id="elwtq9knwpkzr" class="animable" style="transform-origin: 392.175px 260.5px;"></polyline></g></g><polygon points="286.11 223.66 285.75 150 492.28 147.55 494.61 225.06 391.65 306.57 286.11 223.66" style="fill: rgb(250, 250, 250); transform-origin: 390.18px 227.06px;" id="elgv6g1vagjo6" class="animable"></polygon><path d="M286.11,223.66s.67.5,1.94,1.49l5.6,4.36L315,246.18l76.81,60.22h-.26l102.93-81.54-.1.21c-.44-14.78-.91-30.3-1.39-46.08-.31-10.63-.63-21.13-.94-31.43l.26.25-206.53,2.35.16-.16c.08,23.17.15,41.58.19,54.2,0,6.31,0,11.17,0,14.46v3.73c0,.84,0,1.27,0,1.27s0-.42,0-1.25,0-2.08,0-3.71c0-3.29-.07-8.14-.12-14.44-.08-12.64-.2-31.06-.35-54.26v-.17h.16l206.54-2.53h.25v.26c.31,10.29.62,20.79.94,31.42.48,15.79.94,31.3,1.39,46.09v.13l-.1.08-103,81.47-.13.1-.13-.1-76.76-60.42-21.22-16.75L288,225.18C286.74,224.18,286.11,223.66,286.11,223.66Z" style="fill: rgb(38, 50, 56); transform-origin: 390.3px 227.075px;" id="elvko9t2gq1oj" class="animable"></path><path d="M459.64,184.65c0,.14-31.59.45-70.54.68s-70.55.32-70.55.17,31.58-.45,70.55-.69S459.64,184.5,459.64,184.65Z" style="fill: rgb(38, 50, 56); transform-origin: 389.095px 185.072px;" id="elnxkpmxmrg4" class="animable"></path><path d="M459.64,205.45c0,.15-31.59.46-70.54.69s-70.55.31-70.55.17,31.58-.45,70.55-.69S459.64,205.31,459.64,205.45Z" style="fill: rgb(38, 50, 56); transform-origin: 389.095px 205.879px;" id="elm7cew0j5n9" class="animable"></path><path d="M459.64,229.44c0,.14-31.59.45-70.54.69s-70.55.31-70.55.16,31.58-.45,70.55-.68S459.64,229.29,459.64,229.44Z" style="fill: rgb(38, 50, 56); transform-origin: 389.095px 229.868px;" id="eli0mwke9fqrq" class="animable"></path><path d="M459.64,253.42c0,.15-30.13.44-67.3.67s-67.3.29-67.31.15,30.13-.44,67.31-.67S459.64,253.28,459.64,253.42Z" style="fill: rgb(38, 50, 56); transform-origin: 392.335px 253.83px;" id="el4kxi4qpxkwq" class="animable"></path><path d="M433.22,274.47a4.35,4.35,0,0,1-.82.06l-2.38.07-8.72.14-28.79.41c-11.24.19-21.43.25-28.8.26l-8.72,0-2.38,0a5.2,5.2,0,0,1-.82-.05,4.35,4.35,0,0,1,.82-.06l2.38-.06,8.72-.15,28.79-.41c11.24-.19,21.43-.25,28.79-.26l8.73,0,2.38,0A6.47,6.47,0,0,1,433.22,274.47Z" style="fill: rgb(38, 50, 56); transform-origin: 392.505px 274.915px;" id="elh1ri4jjqg4" class="animable"></path><path d="M406.63,294.71c0,.14-6.73.26-15,.26s-15-.12-15-.26,6.74-.26,15-.26S406.63,294.56,406.63,294.71Z" style="fill: rgb(38, 50, 56); transform-origin: 391.63px 294.71px;" id="elg4b8aijily" class="animable"></path><circle cx="476.15" cy="253.42" r="24.95" style="fill: rgb(38, 50, 56); transform-origin: 476.15px 253.42px;" id="el7qw440tkhyu" class="animable"></circle><circle cx="469.66" cy="253.42" r="24.95" style="fill: rgb(69, 90, 100); transform-origin: 469.66px 253.42px;" id="elbuiinttuk1a" class="animable"></circle><path d="M472.83,241.81v20.74H469V245h-4.39v-3.23Z" style="fill: rgb(235, 235, 235); transform-origin: 468.72px 252.16px;" id="elpbchb51cbl" class="animable"></path></g><g id="freepik--speech-bubble--inject-332" class="animable" style="transform-origin: 298.46px 106.363px;"><path d="M287.73,116.35h22.82l-3.09-3.54v-8.49A8.32,8.32,0,0,0,299.14,96h0a8.31,8.31,0,0,0-8.31,8.32v8.07Z" style="fill: rgb(50, 205, 50); transform-origin: 299.14px 106.175px;" id="elxafm701bb3" class="animable"></path><path d="M296,115.23a3.52,3.52,0,1,0,6.89-1.18" style="fill: rgb(50, 205, 50); transform-origin: 299.518px 116.311px;" id="elqtldtdchbw" class="animable"></path><rect x="298.17" y="92.54" width="2.24" height="4.76" style="fill: rgb(50, 205, 50); transform-origin: 299.29px 94.92px;" id="el8fyslosf4y8" class="animable"></rect><path d="M332.41,100.74a4.27,4.27,0,0,1-.16-.6c-.1-.43-.23-1-.4-1.76a22.63,22.63,0,0,0-.81-2.82c-.2-.54-.34-1.15-.61-1.76l-.85-1.94a34.72,34.72,0,0,0-6.05-8.94A33.57,33.57,0,0,0,312,75a33.2,33.2,0,0,0-7.74-2.2,33.78,33.78,0,0,0-8.66-.14,34.2,34.2,0,0,0-4.5.78c-.75.16-1.48.45-2.24.68a15.27,15.27,0,0,0-2.23.81A31.69,31.69,0,0,0,278.18,80a33.63,33.63,0,0,0-11.3,18.07,33.08,33.08,0,0,0-.65,11.6,32.06,32.06,0,0,0,3.43,11.48l.58,1.09.07.14,0,.15c-1.85,6-3.65,12-5.41,17.73l-.47-.43,14.29-7.45.17-.09.16.12a33.25,33.25,0,0,0,41.51-.72,34.6,34.6,0,0,0,7.51-8.8,37.33,37.33,0,0,0,3.65-8.86,38,38,0,0,0,1-7.17c0-1,0-1.86,0-2.63s-.12-1.38-.16-1.91-.08-.88-.1-1.17a1.71,1.71,0,0,1,0-.4,2.13,2.13,0,0,1,.07.39q0,.44.15,1.17c.06.53.13,1.16.22,1.92s0,1.65,0,2.64a36.25,36.25,0,0,1-.9,7.24,36.84,36.84,0,0,1-3.6,9,34.83,34.83,0,0,1-7.56,9A33.82,33.82,0,0,1,294,139.57,34.26,34.26,0,0,1,278.63,133l.34,0-14.27,7.47-.72.38.24-.81,5.4-17.73,0,.29-.59-1.11a32.83,32.83,0,0,1-3.5-11.73,33.2,33.2,0,0,1,.68-11.87,34.25,34.25,0,0,1,11.55-18.41,32.54,32.54,0,0,1,8.63-5.13,15.38,15.38,0,0,1,2.27-.82c.77-.22,1.51-.51,2.28-.67a32.12,32.12,0,0,1,4.57-.78,33.92,33.92,0,0,1,8.8.18,34.47,34.47,0,0,1,7.84,2.28,33.78,33.78,0,0,1,11.62,8.12,34.4,34.4,0,0,1,6,9.1c.29.7.57,1.35.82,2s.4,1.24.59,1.79a18.77,18.77,0,0,1,.75,2.85c.14.75.26,1.34.34,1.78A4.38,4.38,0,0,1,332.41,100.74Z" style="fill: rgb(38, 50, 56); transform-origin: 298.46px 106.363px;" id="el3e0somjbwk" class="animable"></path></g><g id="freepik--Plant--inject-332" class="animable" style="transform-origin: 574.72px 371.28px;"><path d="M608.31,338.21c3.27,11.05.79,25.26-3.17,36.08A54.7,54.7,0,0,1,584,401c-1.08.71-2.47,1.4-3.61.79A3.68,3.68,0,0,1,579,399a56.32,56.32,0,0,1,29.35-60.82" style="fill: rgb(50, 205, 50); transform-origin: 593.887px 370.102px;" id="elxhx7ae98oj" class="animable"></path><g id="elc1i1dzmwfci"><g style="opacity: 0.2; transform-origin: 593.887px 370.102px;" class="animable"><path d="M608.31,338.21c3.27,11.05.79,25.26-3.17,36.08A54.7,54.7,0,0,1,584,401c-1.08.71-2.47,1.4-3.61.79A3.68,3.68,0,0,1,579,399a56.32,56.32,0,0,1,29.35-60.82" id="el66ht50z6rx8" class="animable" style="transform-origin: 593.887px 370.102px;"></path></g></g><path d="M559.19,285.76c6.88-.19,11.42,7.46,12.11,14.32s-.83,14,1.18,20.56C575,329,582.86,335,585.22,343.43c2.8,9.93-2.65,20.24-2.91,30.55-.13,5,1,10.09.05,15a18.47,18.47,0,0,1-36.23.36c-1.61-7.72,1.8-15.93-.24-23.56-1.51-5.63-5.89-10.42-6.25-16.24-.42-6.93,4.94-12.92,5.94-19.79s-2.48-13.58-3-20.51c-.93-12.42,4.21-22.17,16.6-23.5" style="fill: rgb(50, 205, 50); transform-origin: 562.817px 344.885px;" id="elcm33s5d9zic" class="animable"></path><path d="M574.27,427.21a3.46,3.46,0,0,0,.21-.69c.12-.52.27-1.19.45-2,.37-1.73,1-4.24,1.7-7.33a238.58,238.58,0,0,1,16.63-46.69c1.37-2.87,2.51-5.17,3.32-6.76l.91-1.83a3.37,3.37,0,0,0,.28-.66,3,3,0,0,0-.39.59l-1,1.78c-.88,1.55-2.09,3.83-3.51,6.68a208.77,208.77,0,0,0-16.67,46.78c-.69,3.11-1.2,5.64-1.5,7.4-.13.81-.24,1.48-.33,2A3.42,3.42,0,0,0,574.27,427.21Z" style="fill: rgb(38, 50, 56); transform-origin: 586.02px 394.23px;" id="elydnm0s001j" class="animable"></path><path d="M559.47,319.64a7,7,0,0,0,.1,1.1c.09.77.22,1.82.38,3.14l1.53,11.55c1.29,9.75,3.07,23.21,4.94,38.1s3.48,28.38,4.63,38.15c.58,4.83,1.05,8.77,1.39,11.56.17,1.32.3,2.37.4,3.14a8.06,8.06,0,0,0,.18,1.09,6.5,6.5,0,0,0,0-1.1c-.07-.78-.16-1.83-.28-3.16-.29-2.8-.69-6.74-1.18-11.59-1-9.78-2.57-23.28-4.44-38.17s-3.72-28.35-5.14-38.09c-.72-4.81-1.31-8.73-1.72-11.51-.22-1.32-.39-2.36-.51-3.13A5.92,5.92,0,0,0,559.47,319.64Z" style="fill: rgb(38, 50, 56); transform-origin: 566.257px 373.555px;" id="elpo0eh37f2k" class="animable"></path><rect x="546.03" y="413.7" width="52.26" height="6.1" style="fill: rgb(38, 50, 56); transform-origin: 572.16px 416.75px;" id="elstaxd7obnfh" class="animable"></rect><polygon points="550.88 419.8 557.01 456.82 589.43 456.82 593.67 419.8 550.88 419.8" style="fill: rgb(38, 50, 56); transform-origin: 572.275px 438.31px;" id="el75x42cr0jb3" class="animable"></polygon><path d="M593.84,419.55c0,.15-9.65.38-21.56.53s-21.56.15-21.56,0,9.65-.38,21.56-.53S593.84,419.41,593.84,419.55Z" style="fill: rgb(69, 90, 100); transform-origin: 572.28px 419.817px;" id="el9poivv3ppnu" class="animable"></path><path d="M592.06,438.08l-.29,0-.87,0a22.32,22.32,0,0,1-3.34-.13,10.2,10.2,0,0,1-4.94-1.86,6.93,6.93,0,0,1-2.15-2.54,5,5,0,0,1-.31-3.72,3.38,3.38,0,0,1,3.26-2.36,3,3,0,0,1,2,1,4.78,4.78,0,0,1,1,2.1c.63,3.16-1.59,6.68-5,7.78s-7.57-.8-9.27-4.25a7.08,7.08,0,0,1-.76-2.8,4.67,4.67,0,0,1,.76-2.88,3.64,3.64,0,0,1,2.6-1.56,3.12,3.12,0,0,1,2.75,1.36,4.85,4.85,0,0,1,.89,2.93,6.48,6.48,0,0,1-.75,2.9,9,9,0,0,1-4.16,3.94,16.92,16.92,0,0,1-5.33,1.51,11.67,11.67,0,0,1-5.3-.46,7.63,7.63,0,0,1-4-3.12,5.47,5.47,0,0,1-.52-4.72,4.28,4.28,0,0,1,3.29-2.93,4.19,4.19,0,0,1,3.82,1.42,3.62,3.62,0,0,1,.34,3.68,5.63,5.63,0,0,1-2.2,2.5,12.54,12.54,0,0,1-2.59,1.26c-.83.32-1.6.57-2.3.77a27.64,27.64,0,0,1-3.25.74l-.86.13-.29,0s.09,0,.28-.08l.85-.17c.74-.16,1.84-.41,3.22-.84.68-.21,1.44-.48,2.26-.8a12.41,12.41,0,0,0,2.52-1.27,5.42,5.42,0,0,0,2-2.39,3.24,3.24,0,0,0-.32-3.32,3.81,3.81,0,0,0-3.47-1.26,3.89,3.89,0,0,0-2.94,2.68,5,5,0,0,0,.5,4.34,7.22,7.22,0,0,0,3.75,2.91,11.36,11.36,0,0,0,5.08.42,16.7,16.7,0,0,0,5.16-1.47,8.55,8.55,0,0,0,3.93-3.73,5.09,5.09,0,0,0-.1-5.28,2.57,2.57,0,0,0-2.29-1.15,3.12,3.12,0,0,0-2.21,1.34,4.1,4.1,0,0,0-.67,2.56,6.74,6.74,0,0,0,.69,2.6c1.59,3.23,5.5,5.09,8.67,4s5.27-4.33,4.69-7.23a4.08,4.08,0,0,0-.9-1.91,2.51,2.51,0,0,0-1.72-.89,3,3,0,0,0-2.89,2.07,4.63,4.63,0,0,0,.26,3.46,6.65,6.65,0,0,0,2,2.45,10.2,10.2,0,0,0,4.79,1.89,26.41,26.41,0,0,0,3.31.22h.87Z" style="fill: rgb(69, 90, 100); transform-origin: 573.175px 433.238px;" id="el9aujhz7izkc" class="animable"></path></g><defs>     <filter id="active" height="200%">         <feMorphology in="SourceAlpha" result="DILATED" operator="dilate" radius="2"></feMorphology>                <feFlood flood-color="#32DFEC" flood-opacity="1" result="PINK"></feFlood>        <feComposite in="PINK" in2="DILATED" operator="in" result="OUTLINE"></feComposite>        <feMerge>            <feMergeNode in="OUTLINE"></feMergeNode>            <feMergeNode in="SourceGraphic"></feMergeNode>        </feMerge>    </filter>    <filter id="hover" height="200%">        <feMorphology in="SourceAlpha" result="DILATED" operator="dilate" radius="2"></feMorphology>                <feFlood flood-color="#ff0000" flood-opacity="0.5" result="PINK"></feFlood>        <feComposite in="PINK" in2="DILATED" operator="in" result="OUTLINE"></feComposite>        <feMerge>            <feMergeNode in="OUTLINE"></feMergeNode>            <feMergeNode in="SourceGraphic"></feMergeNode>        </feMerge>            <feColorMatrix type="matrix" values="0   0   0   0   0                0   1   0   0   0                0   0   0   0   0                0   0   0   1   0 "></feColorMatrix>    </filter></defs></svg>